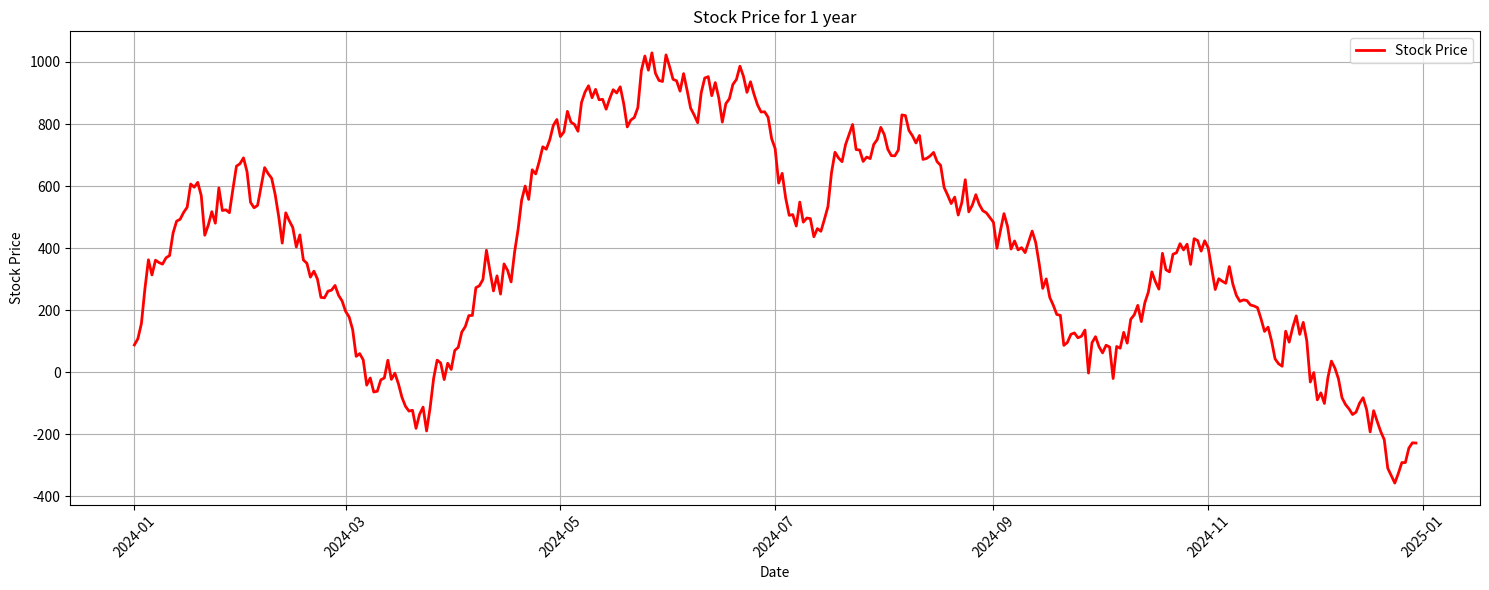

Here is the Python script that generated this plot:
import numpy as np
import matplotlib.pyplot as plt
from datetime import datetime,timedelta 

start_date = datetime(2024,1,1)
end_data = datetime(2024,12,31)
num_days = (end_data - start_date).days
print(start_date,num_days)

date_list = []
for i in range(num_days):
    date_list.append(start_date.date())
    start_date += timedelta(days=1)

print(date_list)


stock_price_list = (np.random.randn(num_days)).tolist()


np.random.seed(0)
stock_price_list = (np.random.randn(num_days).cumsum()* 50).tolist()
# print(stock_price_list)


plt.figure(figsize=(15, 6))
plt.plot(date_list, stock_price_list, color='red', label='Stock Price', linewidth=2)
plt.title("Stock Price for 1 year")
plt.xlabel("Date")
plt.ylabel("Stock Price")
plt.xticks(rotation=45)
plt.grid(True)
plt.tight_layout()
plt.legend()
plt.savefig("stock_price_plot.png", dpi=300)
plt.show()

